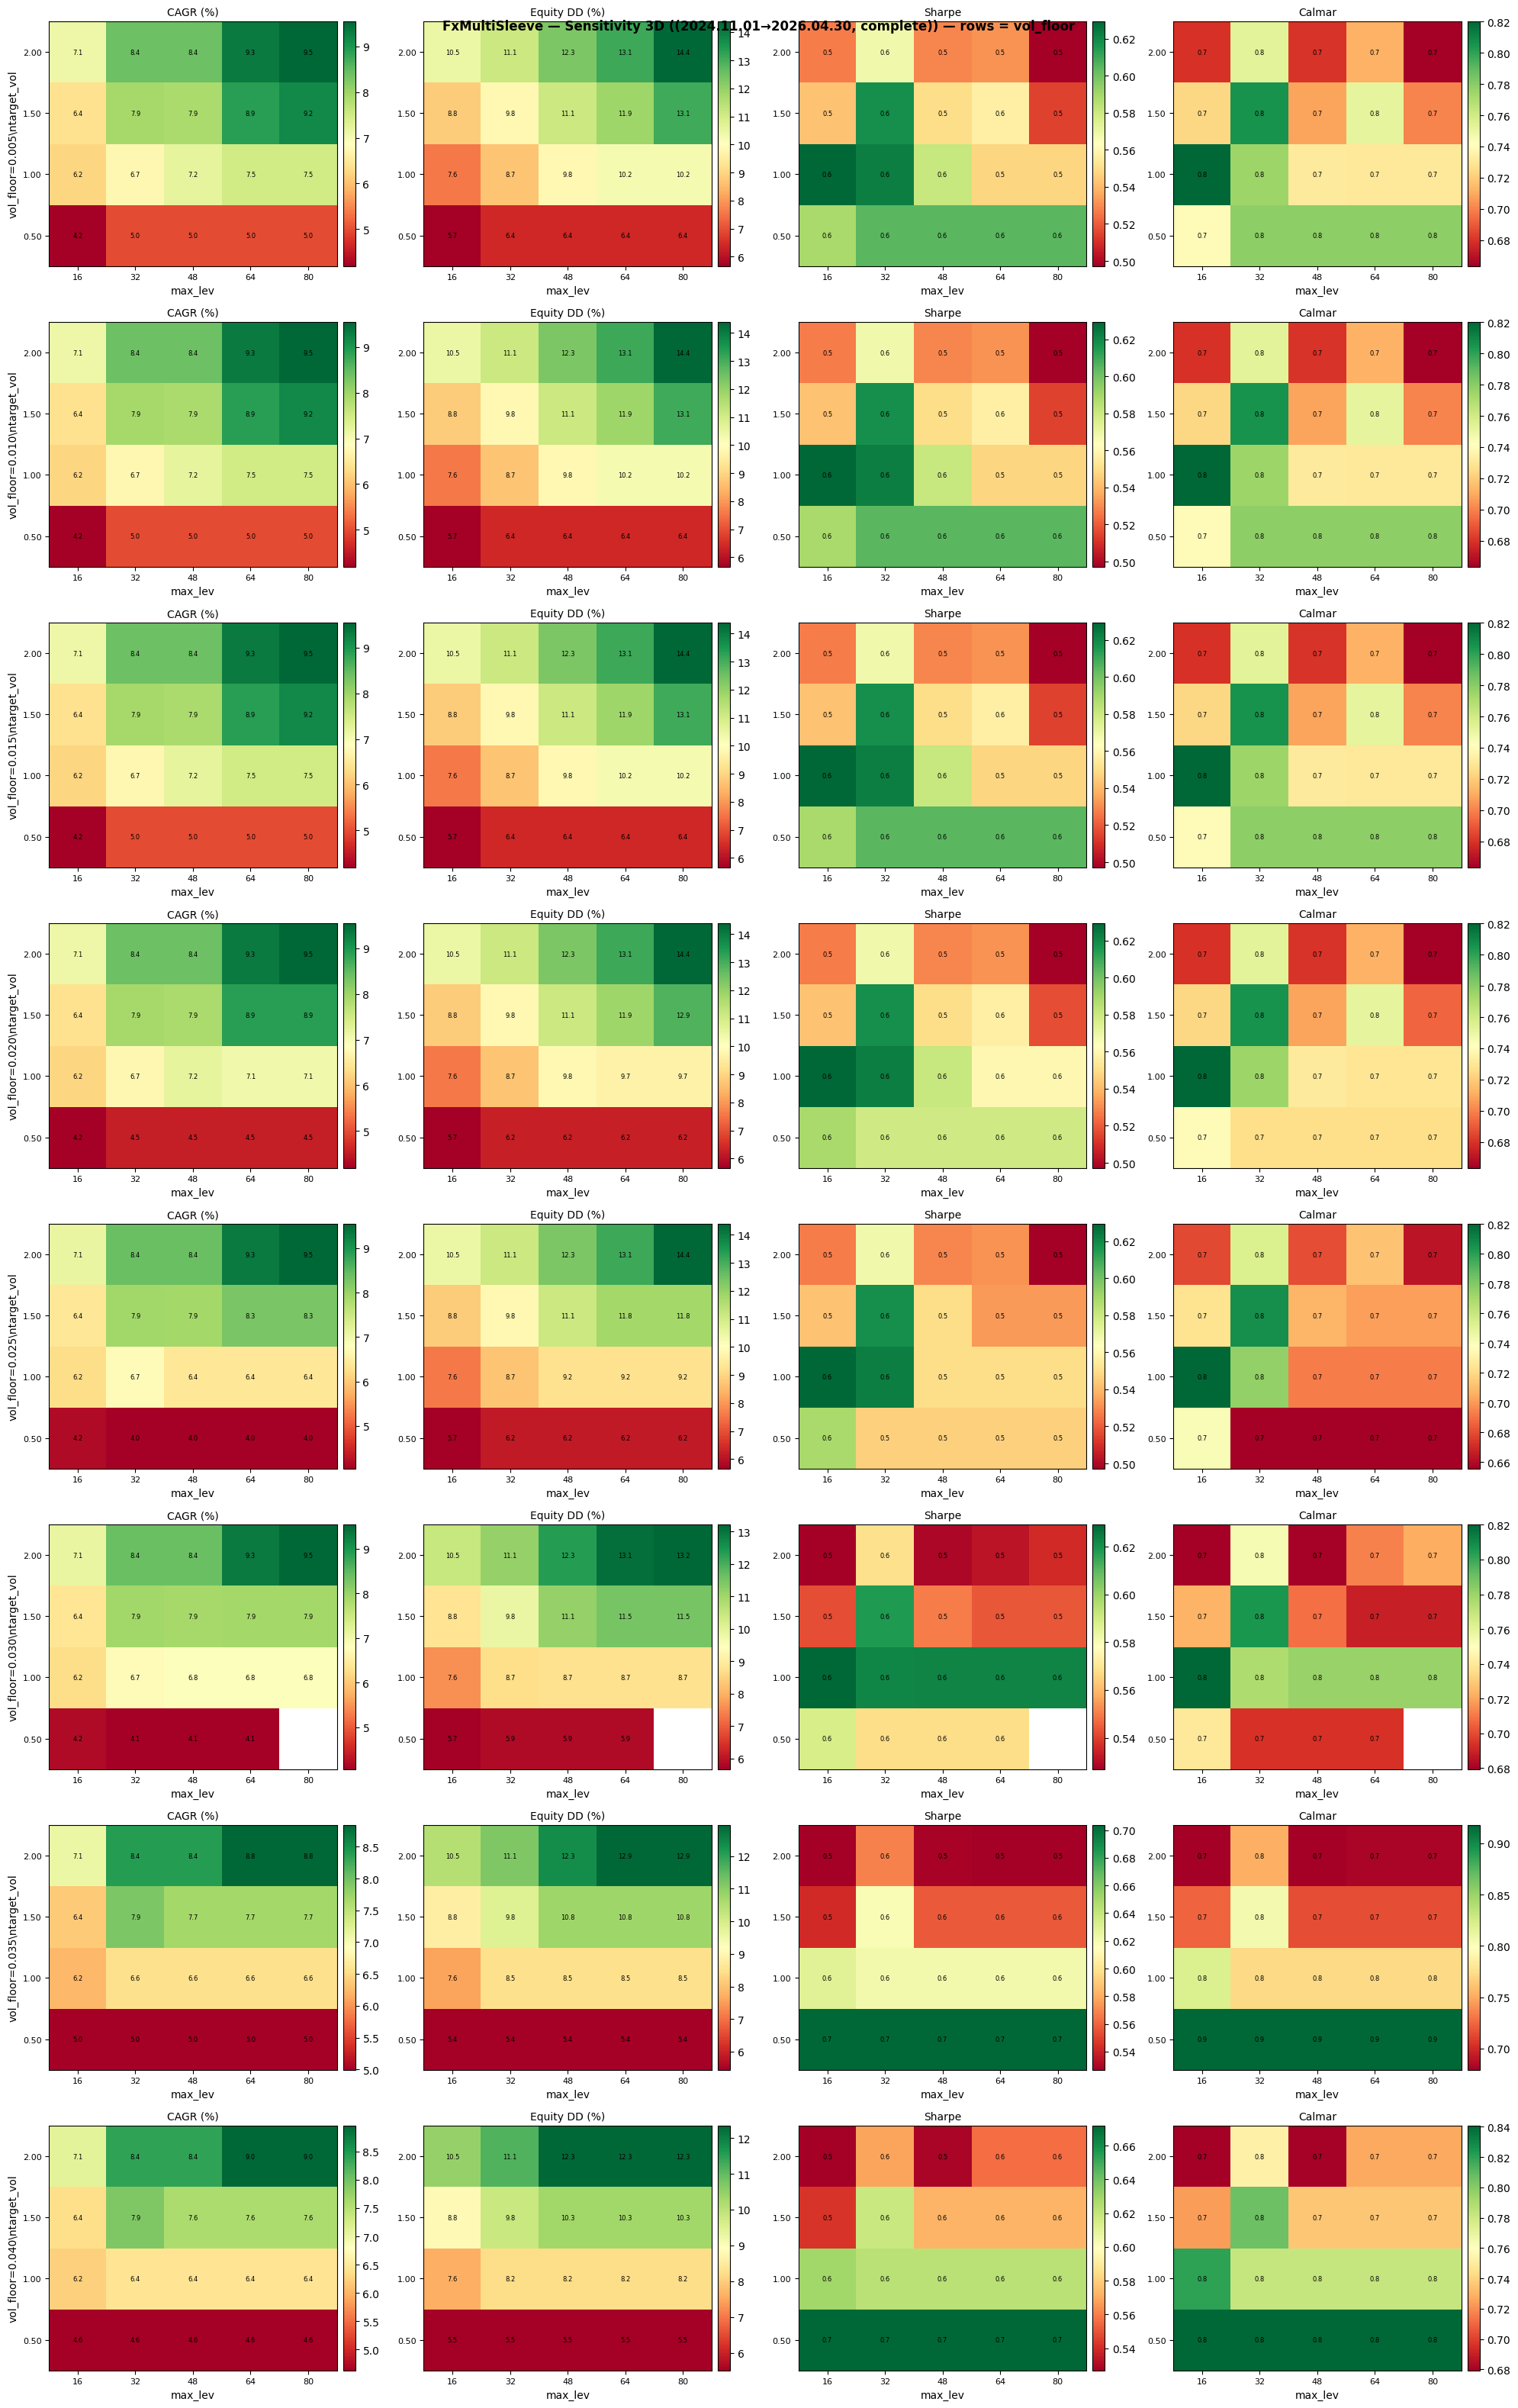

Values plotted in this chart, from the file beside it:
target_vol, max_lev, vol_floor, cagr_pct, equity_dd_pct, sharpe, profit_factor, recovery_factor, trades, net_profit, years
0.5, 16.0, 0.04, 4.634, 5.513, 0.6717, 1.242, 1.236, 206, 699.2, 1.492
0.5, 16.0, 0.03, 4.195, 5.669, 0.5887, 1.215, 1.071, 206, 632.4, 1.492
0.5, 16.0, 0.02, 4.195, 5.669, 0.5887, 1.215, 1.071, 206, 632.4, 1.492
0.5, 16.0, 0.015, 4.195, 5.669, 0.5887, 1.215, 1.071, 206, 632.4, 1.492
0.5, 16.0, 0.005, 4.195, 5.669, 0.5887, 1.215, 1.071, 206, 632.4, 1.492
0.5, 16.0, 0.035, 4.998, 5.447, 0.7035, 1.26, 1.31, 206, 754.9, 1.492
0.5, 16.0, 0.01, 4.195, 5.669, 0.5887, 1.215, 1.071, 206, 632.4, 1.492
0.5, 16.0, 0.025, 4.195, 5.669, 0.5887, 1.215, 1.071, 206, 632.4, 1.492
0.5, 32.0, 0.03, 4.063, 5.856, 0.5676, 1.207, 1.002, 206, 612.3, 1.492
0.5, 32.0, 0.01, 4.973, 6.388, 0.6048, 1.254, 1.122, 206, 751.1, 1.492
0.5, 32.0, 0.015, 4.973, 6.388, 0.6048, 1.254, 1.122, 206, 751.1, 1.492
0.5, 32.0, 0.005, 4.973, 6.388, 0.6048, 1.254, 1.122, 206, 751.1, 1.492
0.5, 32.0, 0.04, 4.634, 5.513, 0.6717, 1.242, 1.236, 206, 699.2, 1.492
0.5, 32.0, 0.025, 4.045, 6.168, 0.5461, 1.204, 0.9543, 206, 609.6, 1.492
0.5, 32.0, 0.02, 4.537, 6.248, 0.579, 1.23, 1.051, 206, 684.5, 1.492
0.5, 32.0, 0.035, 4.998, 5.447, 0.7035, 1.26, 1.31, 206, 754.9, 1.492
0.5, 48.0, 0.04, 4.634, 5.513, 0.6717, 1.242, 1.236, 206, 699.2, 1.492
0.5, 48.0, 0.005, 4.973, 6.388, 0.6048, 1.254, 1.122, 206, 751.1, 1.492
0.5, 48.0, 0.025, 4.045, 6.168, 0.5461, 1.204, 0.9543, 206, 609.6, 1.492
0.5, 48.0, 0.02, 4.537, 6.248, 0.579, 1.23, 1.051, 206, 684.5, 1.492
0.5, 48.0, 0.03, 4.063, 5.856, 0.5676, 1.207, 1.002, 206, 612.3, 1.492
0.5, 48.0, 0.015, 4.973, 6.388, 0.6048, 1.254, 1.122, 206, 751.1, 1.492
0.5, 48.0, 0.035, 4.998, 5.447, 0.7035, 1.26, 1.31, 206, 754.9, 1.492
0.5, 48.0, 0.01, 4.973, 6.388, 0.6048, 1.254, 1.122, 206, 751.1, 1.492
0.5, 64.0, 0.03, 4.063, 5.856, 0.5676, 1.207, 1.002, 206, 612.3, 1.492
0.5, 64.0, 0.04, 4.634, 5.513, 0.6717, 1.242, 1.236, 206, 699.2, 1.492
0.5, 64.0, 0.015, 4.973, 6.388, 0.6048, 1.254, 1.122, 206, 751.1, 1.492
0.5, 64.0, 0.025, 4.045, 6.168, 0.5461, 1.204, 0.9543, 206, 609.6, 1.492
0.5, 64.0, 0.035, 4.998, 5.447, 0.7035, 1.26, 1.31, 206, 754.9, 1.492
0.5, 64.0, 0.01, 4.973, 6.388, 0.6048, 1.254, 1.122, 206, 751.1, 1.492
0.5, 64.0, 0.02, 4.537, 6.248, 0.579, 1.23, 1.051, 206, 684.5, 1.492
0.5, 64.0, 0.005, 4.973, 6.388, 0.6048, 1.254, 1.122, 206, 751.1, 1.492
0.5, 80.0, 0.005, 4.973, 6.388, 0.6048, 1.254, 1.122, 206, 751.1, 1.492
0.5, 80.0, 0.035, 4.998, 5.447, 0.7035, 1.26, 1.31, 206, 754.9, 1.492
0.5, 80.0, 0.025, 4.045, 6.168, 0.5461, 1.204, 0.9543, 206, 609.6, 1.492
0.5, 80.0, 0.01, 4.973, 6.388, 0.6048, 1.254, 1.122, 206, 751.1, 1.492
0.5, 80.0, 0.02, 4.537, 6.248, 0.579, 1.23, 1.051, 206, 684.5, 1.492
0.5, 80.0, 0.015, 4.973, 6.388, 0.6048, 1.254, 1.122, 206, 751.1, 1.492
0.5, 80.0, 0.04, 4.634, 5.513, 0.6717, 1.242, 1.236, 206, 699.2, 1.492
1.0, 16.0, 0.04, 6.23, 7.598, 0.6292, 1.228, 1.163, 206, 943.8, 1.492
1.0, 16.0, 0.03, 6.23, 7.598, 0.6292, 1.228, 1.163, 206, 943.8, 1.492
1.0, 16.0, 0.015, 6.23, 7.598, 0.6292, 1.228, 1.163, 206, 943.8, 1.492
1.0, 16.0, 0.02, 6.23, 7.598, 0.6292, 1.228, 1.163, 206, 943.8, 1.492
1.0, 16.0, 0.01, 6.23, 7.598, 0.6292, 1.228, 1.163, 206, 943.8, 1.492
1.0, 16.0, 0.005, 6.23, 7.598, 0.6292, 1.228, 1.163, 206, 943.8, 1.492
1.0, 16.0, 0.035, 6.23, 7.598, 0.6292, 1.228, 1.163, 206, 943.8, 1.492
1.0, 16.0, 0.025, 6.23, 7.598, 0.6292, 1.228, 1.163, 206, 943.8, 1.492
1.0, 32.0, 0.04, 6.438, 8.229, 0.6227, 1.228, 1.102, 206, 975.6, 1.492
1.0, 32.0, 0.02, 6.742, 8.697, 0.6226, 1.239, 1.119, 206, 1022, 1.492
1.0, 32.0, 0.025, 6.742, 8.697, 0.6226, 1.239, 1.119, 206, 1022, 1.492
1.0, 32.0, 0.005, 6.742, 8.697, 0.6226, 1.239, 1.119, 206, 1022, 1.492
1.0, 32.0, 0.035, 6.553, 8.486, 0.6214, 1.232, 1.108, 206, 993.4, 1.492
1.0, 32.0, 0.015, 6.742, 8.697, 0.6226, 1.239, 1.119, 206, 1022, 1.492
1.0, 32.0, 0.01, 6.742, 8.697, 0.6226, 1.239, 1.119, 206, 1022, 1.492
1.0, 32.0, 0.03, 6.742, 8.697, 0.6226, 1.239, 1.119, 206, 1022, 1.492
1.0, 48.0, 0.04, 6.438, 8.229, 0.6227, 1.228, 1.102, 206, 975.6, 1.492
1.0, 48.0, 0.005, 7.206, 9.847, 0.5812, 1.255, 1.037, 206, 1094, 1.492
1.0, 48.0, 0.025, 6.383, 9.217, 0.5497, 1.224, 0.9887, 206, 967.2, 1.492
1.0, 48.0, 0.03, 6.823, 8.74, 0.6232, 1.242, 1.125, 206, 1035, 1.492
1.0, 48.0, 0.02, 7.206, 9.847, 0.5812, 1.255, 1.037, 206, 1094, 1.492
... 99 more rows
